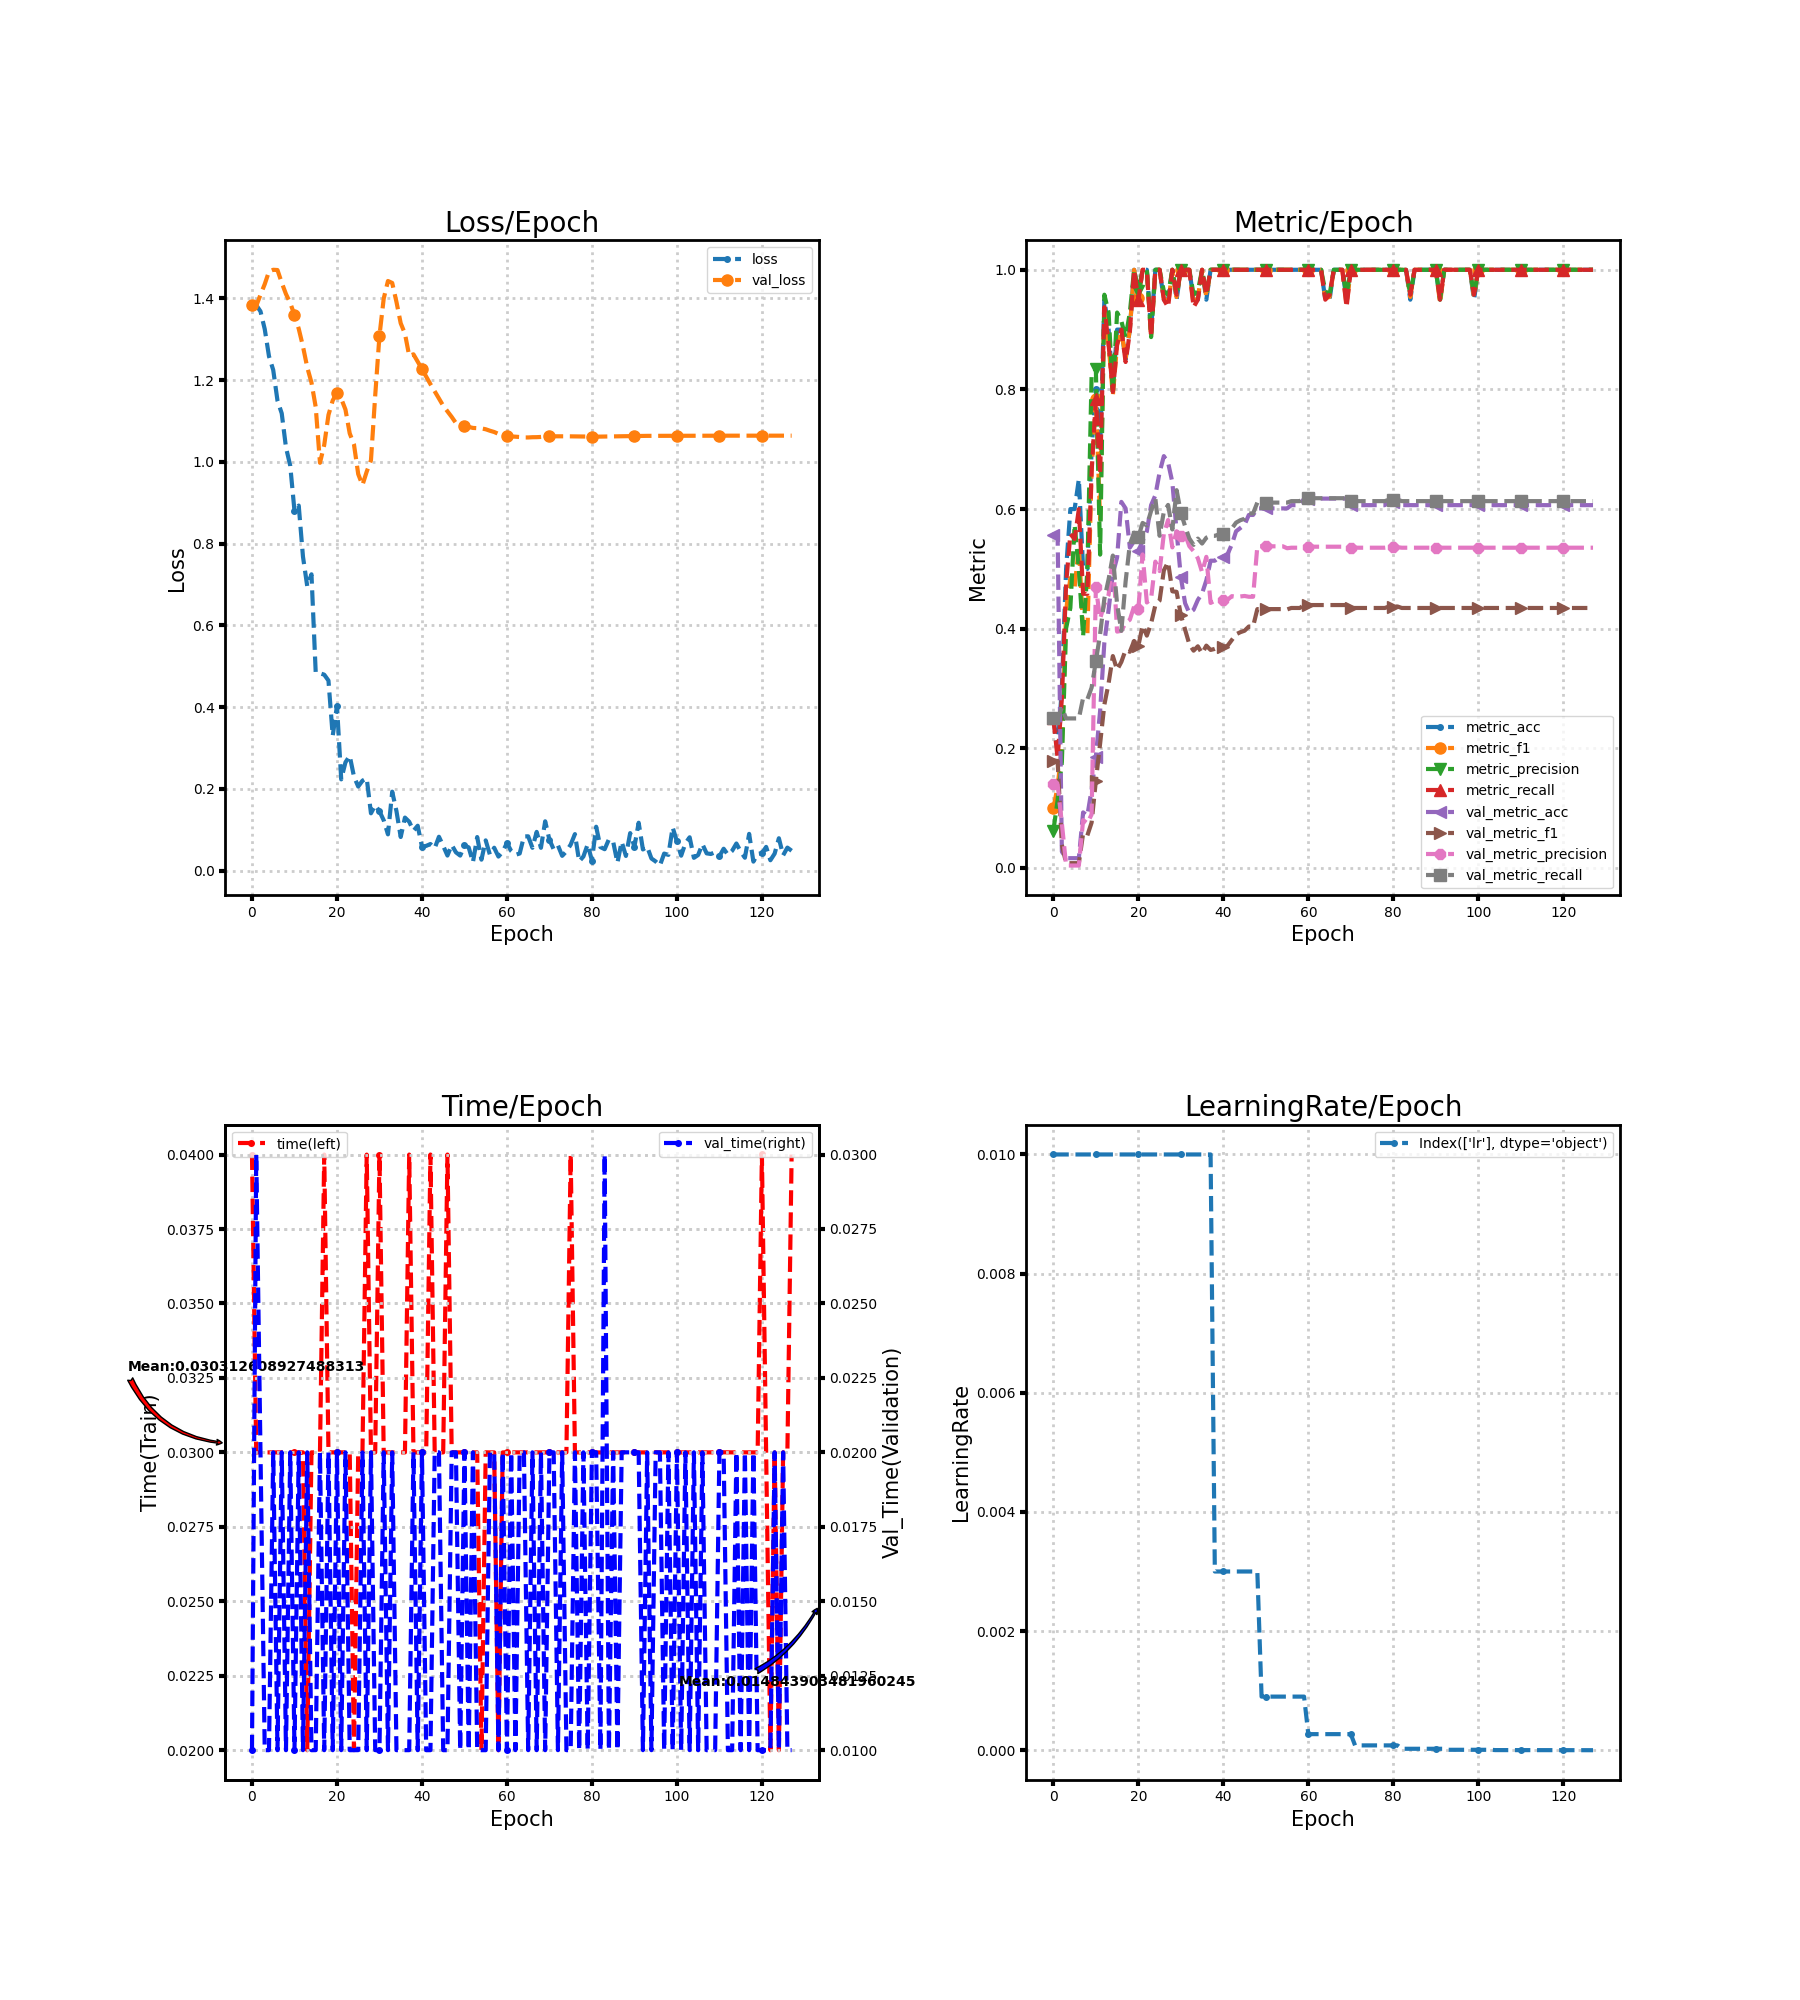

The table this chart was drawn from, first rows:
loss, metric_acc, metric_f1, metric_precision, metric_recall, time, lr, val_loss, val_metric_acc, val_metric_f1, val_metric_precision, val_metric_recall, val_time
1.387, 0.25, 0.1, 0.0625, 0.25, 0.04, 0.01, 1.384, 0.5574, 0.1796, 0.1401, 0.25, 0.009999
1.384, 0.2, 0.1357, 0.1131, 0.1833, 0.03, 0.01, 1.382, 0.5574, 0.1789, 0.1393, 0.25, 0.03
1.368, 0.3, 0.202, 0.1769, 0.2833, 0.03, 0.01, 1.409, 0.02732, 0.0389, 0.07469, 0.2681, 0.02
1.325, 0.5, 0.4308, 0.4009, 0.475, 0.03, 0.01, 1.435, 0.01639, 0.008065, 0.004098, 0.25, 0.01
1.259, 0.6, 0.4846, 0.4348, 0.5583, 0.03, 0.01, 1.466, 0.01639, 0.008065, 0.004098, 0.25, 0.01
1.225, 0.6, 0.4685, 0.5737, 0.55, 0.03, 0.01, 1.47, 0.01639, 0.008065, 0.004098, 0.25, 0.02
1.15, 0.65, 0.5375, 0.5, 0.6, 0.03, 0.01, 1.469, 0.01639, 0.008065, 0.004098, 0.25, 0.009998
1.119, 0.5, 0.4014, 0.3875, 0.4583, 0.03, 0.01, 1.439, 0.0929, 0.05777, 0.07998, 0.2843, 0.02
1.036, 0.5, 0.3889, 0.497, 0.4583, 0.03, 0.01, 1.411, 0.08743, 0.05442, 0.07466, 0.2819, 0.009999
0.991, 0.7, 0.6654, 0.8239, 0.6625, 0.03, 0.01, 1.389, 0.1311, 0.07593, 0.08964, 0.3015, 0.02
0.8806, 0.8, 0.7841, 0.8333, 0.7833, 0.03, 0.01, 1.36, 0.1858, 0.1458, 0.469, 0.3455, 0.009998
0.8933, 0.7, 0.5825, 0.5238, 0.6583, 0.03, 0.01, 1.326, 0.2623, 0.2078, 0.4168, 0.3909, 0.02
0.7685, 0.95, 0.9416, 0.9583, 0.9375, 0.03, 0.01, 1.283, 0.377, 0.273, 0.4405, 0.4502, 0.01
0.6963, 0.9, 0.875, 0.9286, 0.875, 0.02, 0.01, 1.232, 0.4317, 0.3089, 0.4565, 0.4827, 0.02
0.7252, 0.8, 0.7898, 0.7917, 0.7958, 0.03, 0.01, 1.194, 0.4918, 0.3543, 0.5211, 0.5223, 0.009999
0.4845, 0.9, 0.875, 0.9286, 0.875, 0.03, 0.01, 1.134, 0.5191, 0.3311, 0.3952, 0.4405, 0.01
0.483, 0.9, 0.8974, 0.9143, 0.9, 0.03, 0.01, 0.9979, 0.612, 0.3445, 0.3965, 0.3965, 0.02
0.4797, 0.85, 0.8532, 0.8869, 0.8458, 0.04, 0.01, 1.041, 0.6011, 0.3645, 0.4096, 0.4788, 0.009999
0.4652, 0.9, 0.8999, 0.9286, 0.8958, 0.03, 0.01, 1.115, 0.5355, 0.3615, 0.415, 0.5414, 0.02
0.3301, 1.0, 1.0, 1.0, 1.0, 0.03, 0.01, 1.15, 0.5464, 0.3795, 0.4373, 0.5605, 0.009998
0.4037, 0.95, 0.953, 0.9643, 0.95, 0.03, 0.01, 1.169, 0.5301, 0.3713, 0.4329, 0.5531, 0.02
0.2236, 1.0, 1.0, 1.0, 1.0, 0.03, 0.01, 1.155, 0.5464, 0.4052, 0.5242, 0.5768, 0.009999
0.2653, 1.0, 1.0, 1.0, 1.0, 0.03, 0.01, 1.128, 0.5628, 0.3884, 0.4439, 0.5726, 0.02
0.2812, 0.9, 0.8875, 0.8875, 0.8875, 0.03, 0.01, 1.07, 0.6066, 0.4088, 0.45, 0.5969, 0.009999
0.2305, 1.0, 1.0, 1.0, 1.0, 0.02, 0.01, 1.043, 0.623, 0.4394, 0.5121, 0.6175, 0.01
0.206, 1.0, 1.0, 1.0, 1.0, 0.03, 0.01, 0.9704, 0.6612, 0.4469, 0.4963, 0.5553, 0.01
0.2203, 0.95, 0.953, 0.9643, 0.95, 0.03, 0.01, 0.9435, 0.6885, 0.4974, 0.5588, 0.5955, 0.02
0.2263, 0.95, 0.9416, 0.9583, 0.9375, 0.04, 0.01, 0.9763, 0.6776, 0.5114, 0.5817, 0.6069, 0.01
0.1405, 1.0, 1.0, 1.0, 1.0, 0.03, 0.01, 1.004, 0.6448, 0.4625, 0.536, 0.5659, 0.02
0.1605, 0.95, 0.9545, 0.9583, 0.9583, 0.03, 0.01, 1.163, 0.5628, 0.4617, 0.5629, 0.6316, 0.01
0.1457, 1.0, 1.0, 1.0, 1.0, 0.04, 0.01, 1.309, 0.4863, 0.4229, 0.5556, 0.5941, 0.009999
0.1234, 1.0, 1.0, 1.0, 1.0, 0.03, 0.01, 1.4, 0.4426, 0.3983, 0.5577, 0.5714, 0.02
0.08906, 1.0, 1.0, 1.0, 1.0, 0.03, 0.01, 1.443, 0.4262, 0.374, 0.538, 0.5508, 0.01
0.1935, 0.95, 0.9416, 0.9583, 0.9375, 0.03, 0.01, 1.438, 0.4317, 0.3633, 0.5296, 0.5401, 0.02
0.1459, 0.95, 0.953, 0.9643, 0.95, 0.03, 0.01, 1.391, 0.4481, 0.3706, 0.5177, 0.5506, 0.01
0.08259, 1.0, 1.0, 1.0, 1.0, 0.03, 0.01, 1.339, 0.459, 0.3586, 0.4946, 0.5423, 0.01
0.13, 0.95, 0.9545, 0.9583, 0.9583, 0.03, 0.01, 1.314, 0.4809, 0.3717, 0.5201, 0.5522, 0.01
0.1199, 1.0, 1.0, 1.0, 1.0, 0.04, 0.01, 1.26, 0.5137, 0.3645, 0.4431, 0.5553, 0.01
0.09767, 1.0, 1.0, 1.0, 1.0, 0.03, 0.003, 1.263, 0.5137, 0.3663, 0.4467, 0.5553, 0.02
0.1101, 1.0, 1.0, 1.0, 1.0, 0.03, 0.003, 1.245, 0.5191, 0.369, 0.4476, 0.5577, 0.009999
0.05896, 1.0, 1.0, 1.0, 1.0, 0.03, 0.003, 1.227, 0.5191, 0.369, 0.4476, 0.5577, 0.02
0.06087, 1.0, 1.0, 1.0, 1.0, 0.03, 0.003, 1.209, 0.5246, 0.3717, 0.4484, 0.5602, 0.009999
0.06543, 1.0, 1.0, 1.0, 1.0, 0.04, 0.003, 1.19, 0.541, 0.3811, 0.4544, 0.5675, 0.01
0.05512, 1.0, 1.0, 1.0, 1.0, 0.03, 0.003, 1.173, 0.5628, 0.3907, 0.4533, 0.5773, 0.02
0.08318, 1.0, 1.0, 1.0, 1.0, 0.03, 0.003, 1.155, 0.5683, 0.3942, 0.4539, 0.5814, 0.02
0.06085, 1.0, 1.0, 1.0, 1.0, 0.03, 0.003, 1.137, 0.5738, 0.3967, 0.4547, 0.5838, 0.01
0.03719, 1.0, 1.0, 1.0, 1.0, 0.04, 0.003, 1.124, 0.5902, 0.4036, 0.4534, 0.5927, 0.009999
0.06317, 1.0, 1.0, 1.0, 1.0, 0.03, 0.003, 1.11, 0.5902, 0.4036, 0.4534, 0.5927, 0.02
0.04506, 1.0, 1.0, 1.0, 1.0, 0.03, 0.003, 1.095, 0.6011, 0.4328, 0.5378, 0.6108, 0.02
0.03708, 1.0, 1.0, 1.0, 1.0, 0.03, 0.0009, 1.091, 0.6011, 0.4328, 0.5378, 0.6108, 0.01
0.06201, 1.0, 1.0, 1.0, 1.0, 0.03, 0.0009, 1.089, 0.6011, 0.4328, 0.5378, 0.6108, 0.02
0.05713, 1.0, 1.0, 1.0, 1.0, 0.03, 0.0009, 1.086, 0.6011, 0.4328, 0.5378, 0.6108, 0.01
0.02085, 1.0, 1.0, 1.0, 1.0, 0.03, 0.0009, 1.083, 0.6011, 0.4328, 0.5378, 0.6108, 0.02
0.08244, 1.0, 1.0, 1.0, 1.0, 0.03, 0.0009, 1.083, 0.6011, 0.4328, 0.5378, 0.6108, 0.01
0.02716, 1.0, 1.0, 1.0, 1.0, 0.02, 0.0009, 1.082, 0.6011, 0.4328, 0.5378, 0.6108, 0.009999
0.07433, 1.0, 1.0, 1.0, 1.0, 0.03, 0.0009, 1.08, 0.6011, 0.4322, 0.5345, 0.6108, 0.009999
0.03905, 1.0, 1.0, 1.0, 1.0, 0.03, 0.0009, 1.076, 0.6066, 0.4347, 0.5354, 0.6133, 0.02
0.05629, 1.0, 1.0, 1.0, 1.0, 0.03, 0.0009, 1.073, 0.6066, 0.4347, 0.5354, 0.6133, 0.02
0.03465, 1.0, 1.0, 1.0, 1.0, 0.02, 0.0009, 1.069, 0.6066, 0.4347, 0.5354, 0.6133, 0.009999
0.04654, 1.0, 1.0, 1.0, 1.0, 0.03, 0.0009, 1.064, 0.6175, 0.4396, 0.5371, 0.6182, 0.02
... 68 more rows
